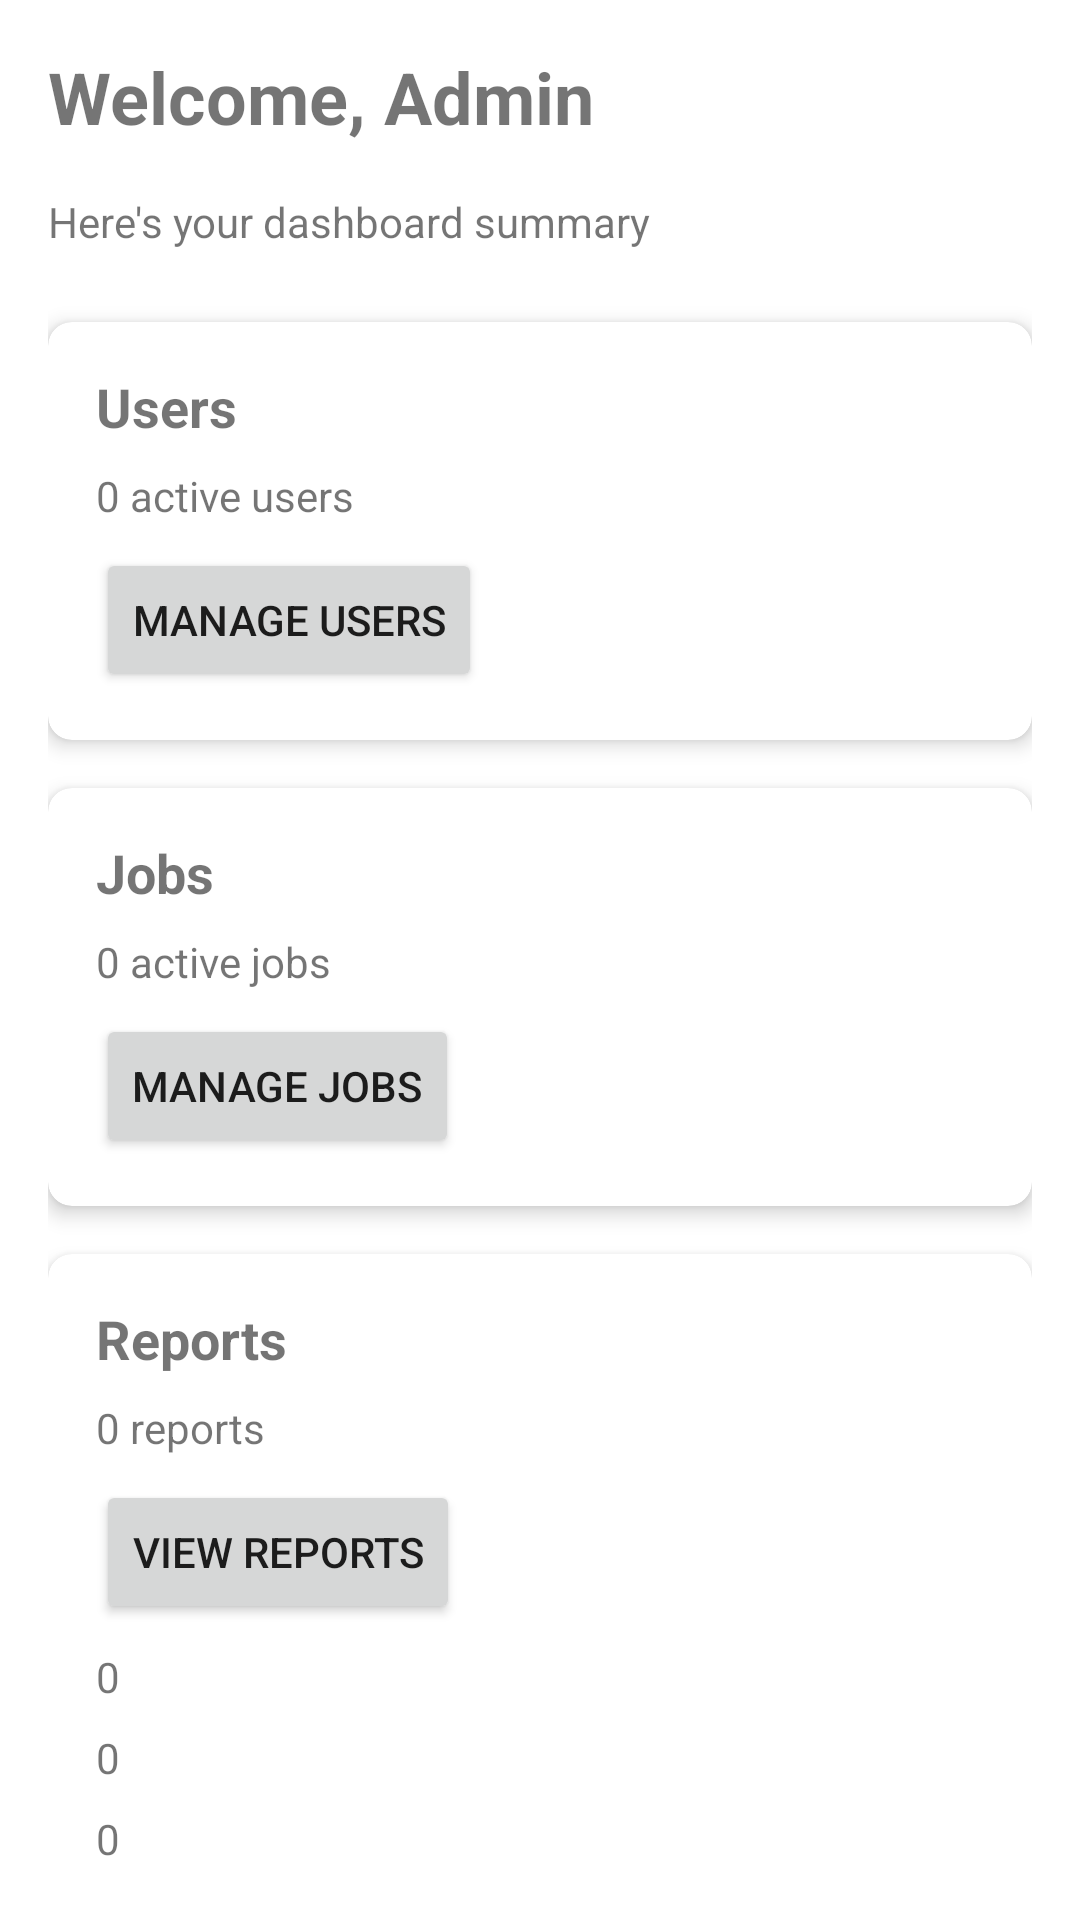

Here is an Android app screen rendered from its layout file. Give the layout XML and the strings, colors and styles it references.
<!-- AndroidManifest.xml: application theme Theme.DialAStocktaker -->
<!-- res/layout/fragment_admin_home.xml -->
<?xml version="1.0" encoding="utf-8"?>
<androidx.constraintlayout.widget.ConstraintLayout xmlns:android="http://schemas.android.com/apk/res/android"
    xmlns:app="http://schemas.android.com/apk/res-auto"
    android:layout_width="match_parent"
    android:layout_height="match_parent"
    android:padding="16dp">

    <TextView
        android:id="@+id/tvWelcome"
        android:layout_width="0dp"
        android:layout_height="wrap_content"
        android:text="Welcome, Admin"
        android:textSize="24sp"
        android:textStyle="bold"
        app:layout_constraintEnd_toEndOf="parent"
        app:layout_constraintStart_toStartOf="parent"
        app:layout_constraintTop_toTopOf="parent" />

    <TextView
        android:id="@+id/tvSummary"
        android:layout_width="0dp"
        android:layout_height="wrap_content"
        android:layout_marginTop="16dp"
        android:text="Here's your dashboard summary"
        app:layout_constraintEnd_toEndOf="parent"
        app:layout_constraintStart_toStartOf="parent"
        app:layout_constraintTop_toBottomOf="@+id/tvWelcome" />

    <androidx.cardview.widget.CardView
        android:id="@+id/cardUsers"
        android:layout_width="0dp"
        android:layout_height="wrap_content"
        android:layout_marginTop="24dp"
        app:cardCornerRadius="8dp"
        app:cardElevation="4dp"
        app:layout_constraintEnd_toEndOf="parent"
        app:layout_constraintStart_toStartOf="parent"
        app:layout_constraintTop_toBottomOf="@+id/tvSummary">

        <LinearLayout
            android:layout_width="match_parent"
            android:layout_height="wrap_content"
            android:orientation="vertical"
            android:padding="16dp">

            <TextView
                android:layout_width="match_parent"
                android:layout_height="wrap_content"
                android:text="Users"
                android:textSize="18sp"
                android:textStyle="bold" />

            <TextView
                android:id="@+id/tvUserCount"
                android:layout_width="match_parent"
                android:layout_height="wrap_content"
                android:layout_marginTop="8dp"
                android:text="0 active users" />

            <Button
                android:id="@+id/btnManageUsers"
                android:layout_width="wrap_content"
                android:layout_height="wrap_content"
                android:layout_marginTop="8dp"
                android:text="Manage Users" />
        </LinearLayout>
    </androidx.cardview.widget.CardView>

    <androidx.cardview.widget.CardView
        android:id="@+id/cardJobs"
        android:layout_width="0dp"
        android:layout_height="wrap_content"
        android:layout_marginTop="16dp"
        app:cardCornerRadius="8dp"
        app:cardElevation="4dp"
        app:layout_constraintEnd_toEndOf="parent"
        app:layout_constraintStart_toStartOf="parent"
        app:layout_constraintTop_toBottomOf="@+id/cardUsers">

        <LinearLayout
            android:layout_width="match_parent"
            android:layout_height="wrap_content"
            android:orientation="vertical"
            android:padding="16dp">

            <TextView
                android:layout_width="match_parent"
                android:layout_height="wrap_content"
                android:text="Jobs"
                android:textSize="18sp"
                android:textStyle="bold" />

            <TextView
                android:id="@+id/tvJobCount"
                android:layout_width="match_parent"
                android:layout_height="wrap_content"
                android:layout_marginTop="8dp"
                android:text="0 active jobs" />

            <Button
                android:id="@+id/btnManageJobs"
                android:layout_width="wrap_content"
                android:layout_height="wrap_content"
                android:layout_marginTop="8dp"
                android:text="Manage Jobs" />
        </LinearLayout>
    </androidx.cardview.widget.CardView>

    <androidx.cardview.widget.CardView
        android:id="@+id/cardReports"
        android:layout_width="0dp"
        android:layout_height="wrap_content"
        android:layout_marginTop="16dp"
        app:cardCornerRadius="8dp"
        app:cardElevation="4dp"
        app:layout_constraintEnd_toEndOf="parent"
        app:layout_constraintStart_toStartOf="parent"
        app:layout_constraintTop_toBottomOf="@+id/cardJobs">

        <LinearLayout
            android:layout_width="match_parent"
            android:layout_height="wrap_content"
            android:orientation="vertical"
            android:padding="16dp">

            <TextView
                android:layout_width="match_parent"
                android:layout_height="wrap_content"
                android:text="Reports"
                android:textSize="18sp"
                android:textStyle="bold" />

            <TextView
                android:id="@+id/tvReportCount"
                android:layout_width="match_parent"
                android:layout_height="wrap_content"
                android:layout_marginTop="8dp"
                android:text="0 reports" />

            <Button
                android:id="@+id/btnViewReports"
                android:layout_width="wrap_content"
                android:layout_height="wrap_content"
                android:layout_marginTop="8dp"
                android:text="View Reports" />


            <TextView
                android:id="@+id/tvActiveJobsCount"
                android:layout_width="wrap_content"
                android:layout_height="wrap_content"
                android:text="0"
                app:layout_constraintTop_toBottomOf="@+id/tvWelcome"
                app:layout_constraintStart_toStartOf="parent"
                android:layout_marginTop="8dp" />

            <TextView
                android:id="@+id/tvTotalUsersCount"
                android:layout_width="wrap_content"
                android:layout_height="wrap_content"
                android:text="0"
                app:layout_constraintTop_toBottomOf="@+id/tvActiveJobsCount"
                app:layout_constraintStart_toStartOf="parent"
                android:layout_marginTop="8dp" />

            <TextView
                android:id="@+id/tvPendingRequestsCount"
                android:layout_width="wrap_content"
                android:layout_height="wrap_content"
                android:text="0"
                app:layout_constraintTop_toBottomOf="@+id/tvTotalUsersCount"
                app:layout_constraintStart_toStartOf="parent"
                android:layout_marginTop="8dp" />

            <LinearLayout
                android:id="@+id/layoutRecentActivity"
                android:layout_width="match_parent"
                android:layout_height="wrap_content"
                android:orientation="vertical"
                android:layout_marginTop="16dp"
                app:layout_constraintTop_toBottomOf="@+id/tvPendingRequestsCount"
                app:layout_constraintStart_toStartOf="parent"
                app:layout_constraintEnd_toEndOf="parent" />

        </LinearLayout>
    </androidx.cardview.widget.CardView>
</androidx.constraintlayout.widget.ConstraintLayout>
<!-- resources referenced by this layout -->
<resources>
  <style name="Theme.DialAStocktaker" parent="Theme.MaterialComponents.Light.DarkActionBar">
          
          <item name="colorPrimary">@color/primary</item>
          <item name="colorPrimaryVariant">@color/primary_dark</item>
          <item name="colorOnPrimary">@color/white</item>
          
          <item name="colorSecondary">@color/accent</item>
          <item name="colorSecondaryVariant">@color/accent</item>
          <item name="colorOnSecondary">@color/white</item>
          
          <item name="android:statusBarColor">?attr/colorPrimaryVariant</item>
          
      </style>
  <color name="primary">#E34234</color>
  <color name="primary_dark">#C13026</color>
  <color name="white">#FFFFFF</color>
  <color name="accent">#FF5722</color>
</resources>
